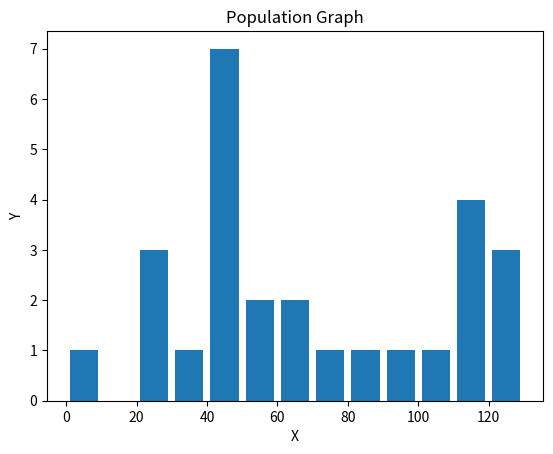

Recreate this plot in Python.
import matplotlib.pyplot as plt

ages = [22, 55, 62, 45, 21, 22, 34, 42, 42, 4, 99, 102, 110, 121, 122, 130, 111, 115, 112, 80, 75, 65, 54, 44, 43, 42, 48]
bins = [0, 10, 20, 30, 40, 50, 60, 70, 80, 90, 100, 110, 120, 130]

plt.hist(ages, bins, histtype = "bar", rwidth = 0.8)
plt.xlabel("X")
plt.ylabel("Y")
plt.title("Population Graph")

plt.show()